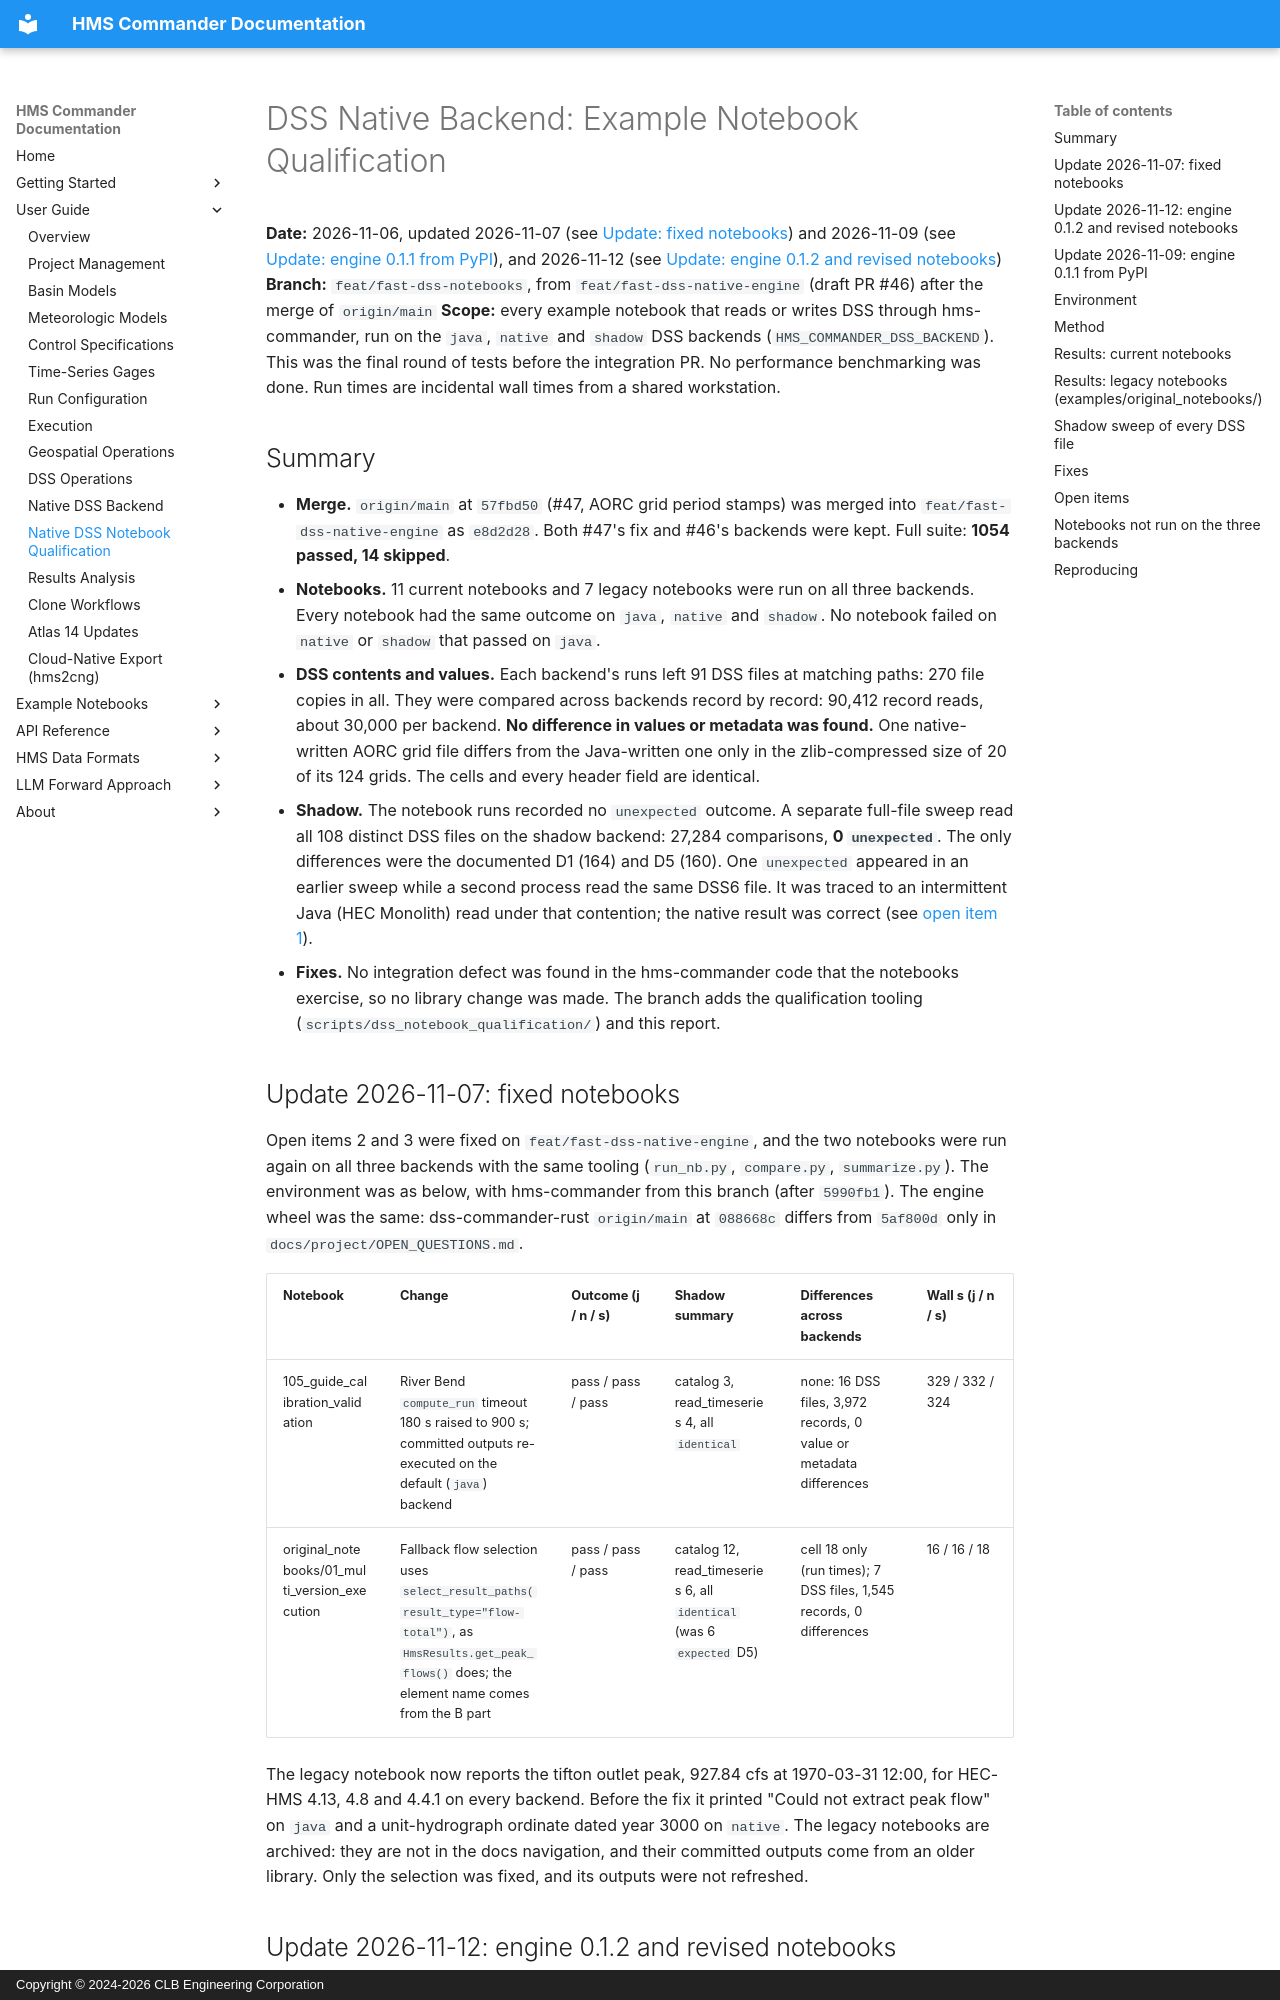

repository: gpt-cmdr/hms-commander · page: development/dss-native-notebook-qualification/index.html · generator: mkdocs · copyright: Copyright © 2024-2026 CLB Engineering Corporation

# DSS Native Backend: Example Notebook Qualification

**Date:** 2026-11-06, updated 2026-11-07 (see [Update: fixed notebooks](#update-2026-11-07-fixed-notebooks)) and 2026-11-09 (see [Update: engine 0.1.1 from PyPI](#update-2026-11-09-engine-011-from-pypi)), and 2026-11-12 (see [Update: engine 0.1.2 and revised notebooks](#update-2026-11-12-engine-012-and-revised-notebooks))
**Branch:** `feat/fast-dss-notebooks`, from `feat/fast-dss-native-engine` (draft PR #46) after the merge of `origin/main`
**Scope:** every example notebook that reads or writes DSS through hms-commander, run on the
`java`, `native` and `shadow` DSS backends (`HMS_COMMANDER_DSS_BACKEND`). This was the final round of
tests before the integration PR. No performance benchmarking was done. Run times are incidental wall
times from a shared workstation.

## Summary

- **Merge.** `origin/main` at `57fbd50` (#47, AORC grid period stamps) was merged into
  `feat/fast-dss-native-engine` as `e8d2d28`. Both #47's fix and #46's backends were kept. Full suite:
  **1054 passed, 14 skipped**.
- **Notebooks.** 11 current notebooks and 7 legacy notebooks were run on all three backends.
  Every notebook had the same outcome on `java`, `native` and `shadow`. No notebook failed on
  `native` or `shadow` that passed on `java`.
- **DSS contents and values.** Each backend's runs left 91 DSS files at matching paths: 270 file
  copies in all. They were compared across backends record by record: 90,412 record reads, about
  30,000 per backend. **No difference in values or metadata was found.** One native-written AORC grid file differs from the Java-written
  one only in the zlib-compressed size of 20 of its 124 grids. The cells and every header field are
  identical.
- **Shadow.** The notebook runs recorded no `unexpected` outcome. A separate full-file sweep read
  all 108 distinct DSS files on the shadow backend: 27,284 comparisons, **0 `unexpected`**. The only
  differences were the documented D1 (164) and D5 (160). One `unexpected` appeared in an earlier
  sweep while a second process read the same DSS6 file. It was traced to an intermittent Java
  (HEC Monolith) read under that contention; the native result was correct
  (see [open item 1](#open-items)).
- **Fixes.** No integration defect was found in the hms-commander code that the notebooks
  exercise, so no library change was made. The branch adds the qualification tooling
  (`scripts/dss_notebook_qualification/`) and this report.

## Update 2026-11-07: fixed notebooks

Open items 2 and 3 were fixed on `feat/fast-dss-native-engine`, and the two notebooks were run
again on all three backends with the same tooling (`run_nb.py`, `compare.py`, `summarize.py`).
The environment was as below, with hms-commander from this branch (after `5990fb1`). The engine
wheel was the same: dss-commander-rust `origin/main` at `088668c` differs from `5af800d` only in
`docs/project/OPEN_QUESTIONS.md`.

| Notebook | Change | Outcome (j / n / s) | Shadow summary | Differences across backends | Wall s (j / n / s) |
|---|---|---|---|---|---|
| 105_guide_calibration_validation | River Bend `compute_run` timeout 180 s raised to 900 s; committed outputs re-executed on the default (`java`) backend | pass / pass / pass | catalog 3, read_timeseries 4, all `identical` | none: 16 DSS files, 3,972 records, 0 value or metadata differences | 329 / 332 / 324 |
| original_notebooks/01_multi_version_execution | Fallback flow selection uses `select_result_paths(result_type="flow-total")`, as `HmsResults.get_peak_flows()` does; the element name comes from the B part | pass / pass / pass | catalog 12, read_timeseries 6, all `identical` (was 6 `expected` D5) | cell 18 only (run times); 7 DSS files, 1,545 records, 0 differences | 16 / 16 / 18 |

The legacy notebook now reports the tifton outlet peak, 927.84 cfs at 1970-03-31 12:00, for
HEC-HMS 4.13, 4.8 and 4.4.1 on every backend. Before the fix it printed "Could not extract peak
flow" on `java` and a unit-hydrograph ordinate dated year 3000 on `native`. The legacy notebooks are
archived: they are not in the docs navigation, and their committed outputs come from an older
library. Only the selection was fixed, and its outputs were not refreshed.
